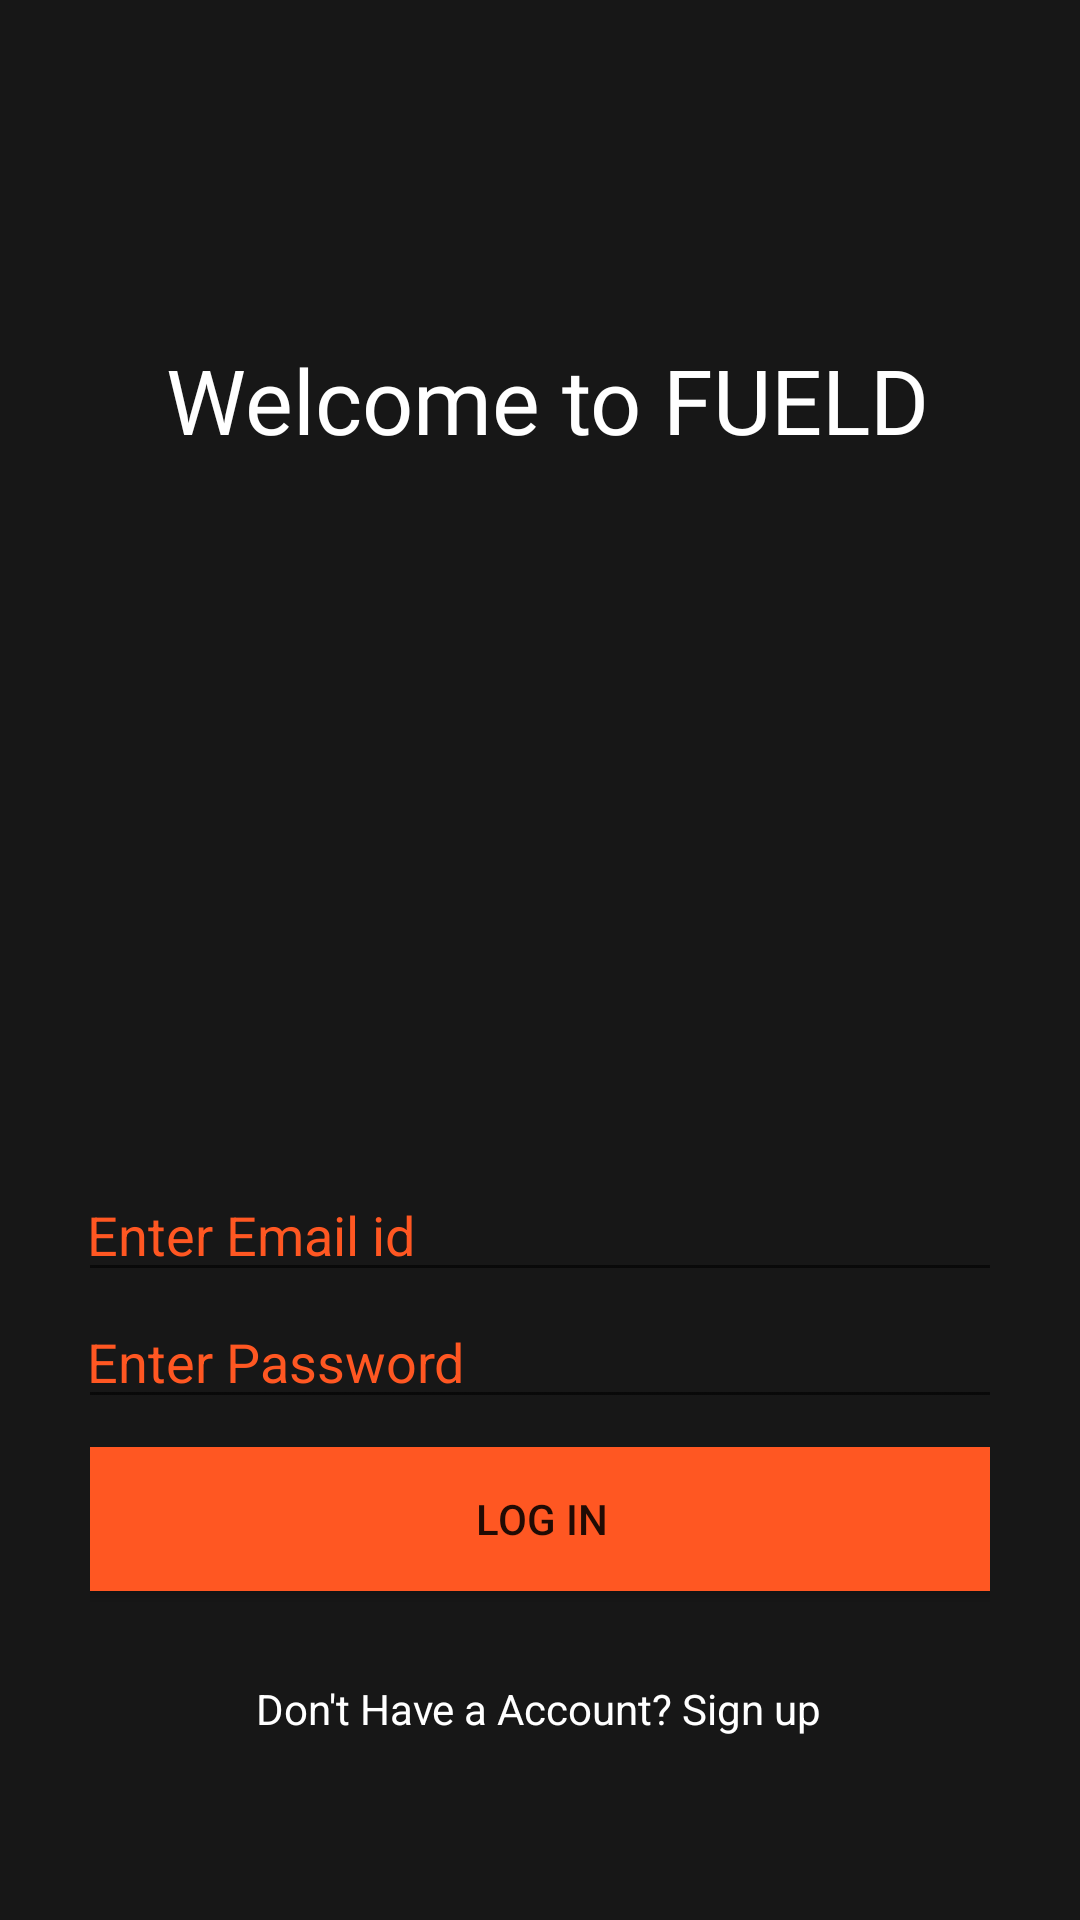

Produce the Android XML layout that renders to this screen, including the resource entries it uses.
<!-- AndroidManifest.xml: application theme Theme.FuelD -->
<!-- res/layout/activity_main.xml -->
<?xml version="1.0" encoding="utf-8"?>
<androidx.constraintlayout.widget.ConstraintLayout xmlns:android="http://schemas.android.com/apk/res/android"
    xmlns:app="http://schemas.android.com/apk/res-auto"
    xmlns:tools="http://schemas.android.com/tools"
    android:layout_width="match_parent"
    android:layout_height="match_parent"
    tools:actionBarNavMode=""
    tools:context=".MainActivity"
    android:background="#171717"
    android:padding="30dp">

    <EditText
        android:id="@+id/email_reg"
        android:layout_width="311dp"
        android:layout_height="40dp"

        android:ems="10"
        android:hint="Enter Email id"
        android:inputType="textPersonName"
        android:textColor="@color/white"
        android:textColorHint="#FF5722"
        app:layout_constraintBottom_toBottomOf="parent"
        app:layout_constraintEnd_toEndOf="parent"
        app:layout_constraintStart_toStartOf="parent"
        app:layout_constraintTop_toTopOf="parent"
        app:layout_constraintVertical_bias="0.668" />

    <EditText
        android:id="@+id/passreg"
        android:layout_width="311dp"
        android:layout_height="40dp"
        android:ems="10"
        android:hint="Enter Password"
        android:inputType="textPassword"
        android:textColor="@color/white"
        android:textColorHint="#FF5722"
        app:layout_constraintBottom_toBottomOf="parent"
        app:layout_constraintEnd_toEndOf="parent"
        app:layout_constraintStart_toStartOf="parent"
        app:layout_constraintTop_toTopOf="parent"
        app:layout_constraintVertical_bias="0.746"
        tools:ignore="Missing Constrains" />

    <ImageView
        android:id="@+id/imageView3"
        android:layout_width="274dp"
        android:layout_height="526dp"
        app:layout_constraintBottom_toBottomOf="parent"
        app:layout_constraintEnd_toEndOf="parent"
        app:layout_constraintHorizontal_bias="0.496"
        app:layout_constraintStart_toStartOf="parent"
        app:layout_constraintTop_toTopOf="parent"
        app:layout_constraintVertical_bias="0.078"
        app:srcCompat="@drawable/fuelcan" />

    <TextView
        android:id="@+id/textView"
        android:layout_width="wrap_content"
        android:layout_height="wrap_content"
        android:fontFamily="@font/gotham_book"
        android:text="Welcome to FUELD"
        android:textAlignment="center"


        android:textColor="@color/white"
        android:textSize="30sp"
        app:layout_constraintBottom_toBottomOf="parent"
        app:layout_constraintEnd_toEndOf="parent"
        app:layout_constraintHorizontal_bias="0.557"
        app:layout_constraintStart_toStartOf="parent"
        app:layout_constraintTop_toTopOf="parent"
        app:layout_constraintVertical_bias="0.154"
        android:layout_gravity="center_horizontal"
        android:gravity="center_horizontal" />

    <Button
        android:id="@+id/login_btn"
        android:layout_width="311dp"
        android:layout_height="wrap_content"
        android:background="#3C3F41"
        android:text="Log in"
        app:backgroundTint="#FF5722"
        app:layout_constraintBottom_toBottomOf="parent"
        app:layout_constraintEnd_toEndOf="parent"
        app:layout_constraintStart_toStartOf="parent"
        app:layout_constraintTop_toTopOf="parent"
        app:layout_constraintVertical_bias="0.85" />

    <TextView
        android:id="@+id/textView2"
        android:layout_width="wrap_content"
        android:layout_height="wrap_content"
        android:text="Don't Have a Account? Sign up"
        android:textColor="#FFFFFF"
        app:layout_constraintBottom_toBottomOf="parent"
        app:layout_constraintEnd_toEndOf="parent"
        app:layout_constraintHorizontal_bias="0.498"
        app:layout_constraintStart_toStartOf="parent"
        app:layout_constraintTop_toTopOf="parent"
        app:layout_constraintVertical_bias="0.945" />


</androidx.constraintlayout.widget.ConstraintLayout>
<!-- resources referenced by this layout -->
<resources>
  <style name="Theme.FuelD" parent="Theme.MaterialComponents.DayNight.DarkActionBar">
          
          <item name="colorPrimary">@color/black</item>
          <item name="colorPrimaryVariant">@color/black</item>
          <item name="colorOnPrimary">@color/black</item>
          
          <item name="colorSecondary">@color/black</item>
          <item name="colorSecondaryVariant">@color/black</item>
          <item name="colorOnSecondary">@color/black</item>
          
          <item name="android:statusBarColor" tools:targetApi="l">?attr/colorPrimaryVariant</item>
          
      </style>
  <!-- not gathered from this repository: default colours our renderer supplied (Android Studio template values) -->
  <color name="black">#FF000000</color>
  <color name="white">#FFFFFFFF</color>
</resources>
